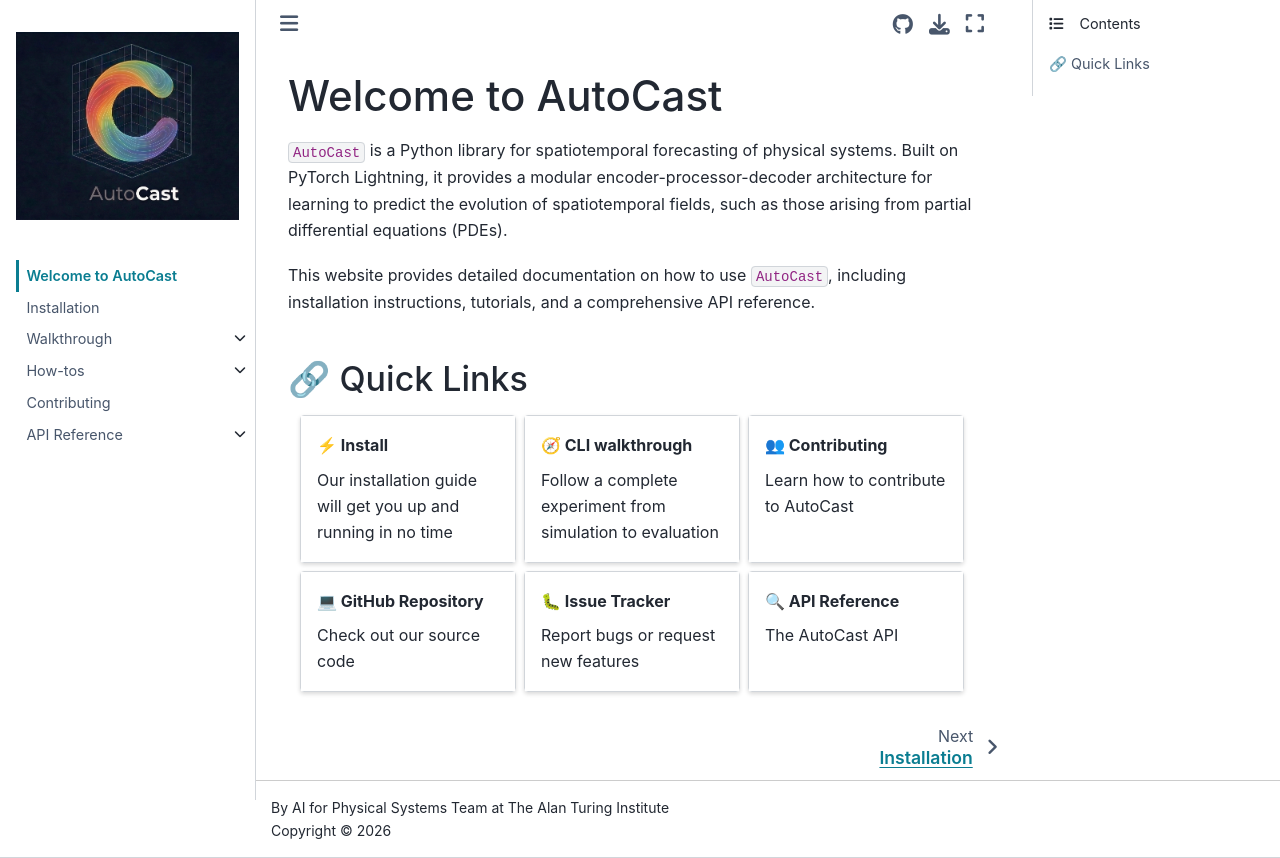

repository: alan-turing-institute/autocast · page: index.html · generator: jekyll

# Welcome to AutoCast

`AutoCast` is a Python library for spatiotemporal forecasting of physical systems. Built on PyTorch Lightning, it provides a modular encoder-processor-decoder architecture for learning to predict the evolution of spatiotemporal fields, such as those arising from partial differential equations (PDEs).

This website provides detailed documentation on how to use `AutoCast`, including installation instructions, tutorials, and a comprehensive API reference.

## 🔗 Quick Links

::::{grid} 1 1 2 3
:gutter: 2

:::{grid-item-card} ⚡ Install
:link: https://alan-turing-institute.github.io/autocast/installation
Our installation guide will get you up and running in no time
:::

:::{grid-item-card} 🧭 CLI walkthrough
:link: https://alan-turing-institute.github.io/autocast/walkthrough/index.html
Follow a complete experiment from simulation to evaluation
:::

:::{grid-item-card} 👥 Contributing
:link: https://alan-turing-institute.github.io/autocast/contributing
Learn how to contribute to AutoCast
:::

:::{grid-item-card} 💻 GitHub Repository
:link: https://github.com/alan-turing-institute/autocast
Check out our source code
:::

:::{grid-item-card} 🐛 Issue Tracker
:link: https://github.com/alan-turing-institute/autocast/issues
Report bugs or request new features
:::

:::{grid-item-card} 🔍 API Reference
:link: https://alan-turing-institute.github.io/autocast/reference
The AutoCast API
:::
::::
